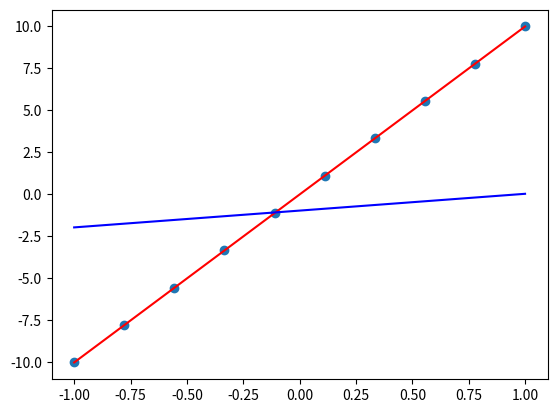

Recreate this plot in Python.
import numpy as np
from matplotlib import pyplot as plt

xData=np.linspace(-1, 1, 10)
yData=np.linspace(-10, 10, 10)
plt.scatter(xData, yData)

bias = np.ones((len(xData), 1))
X = np.c_[bias, xData]
Y = yData
# Normal equation: closed form solution for MSE
paramsMSE = np.linalg.inv(X.T.dot(X)).dot(X.T.dot(Y))
predictMSE = paramsMSE[1]*xData+paramsMSE[0]
plt.plot(xData, predictMSE, "r-")

bs = np.linspace(-1, 1, 100)
ms = np.linspace(-1, 1, 100)

min_score = float("inf")
min_b, min_m = 0, 0

for b in bs:
    for m in ms:
        score = sum(abs(m*xData+b - Y))/len(xData)
        if min_score > score:
            min_b, min_m = b, m
            min_score = score

predictMAD = min_m*xData+min_b
plt.plot(xData, predictMAD, "b-")
plt.show()
